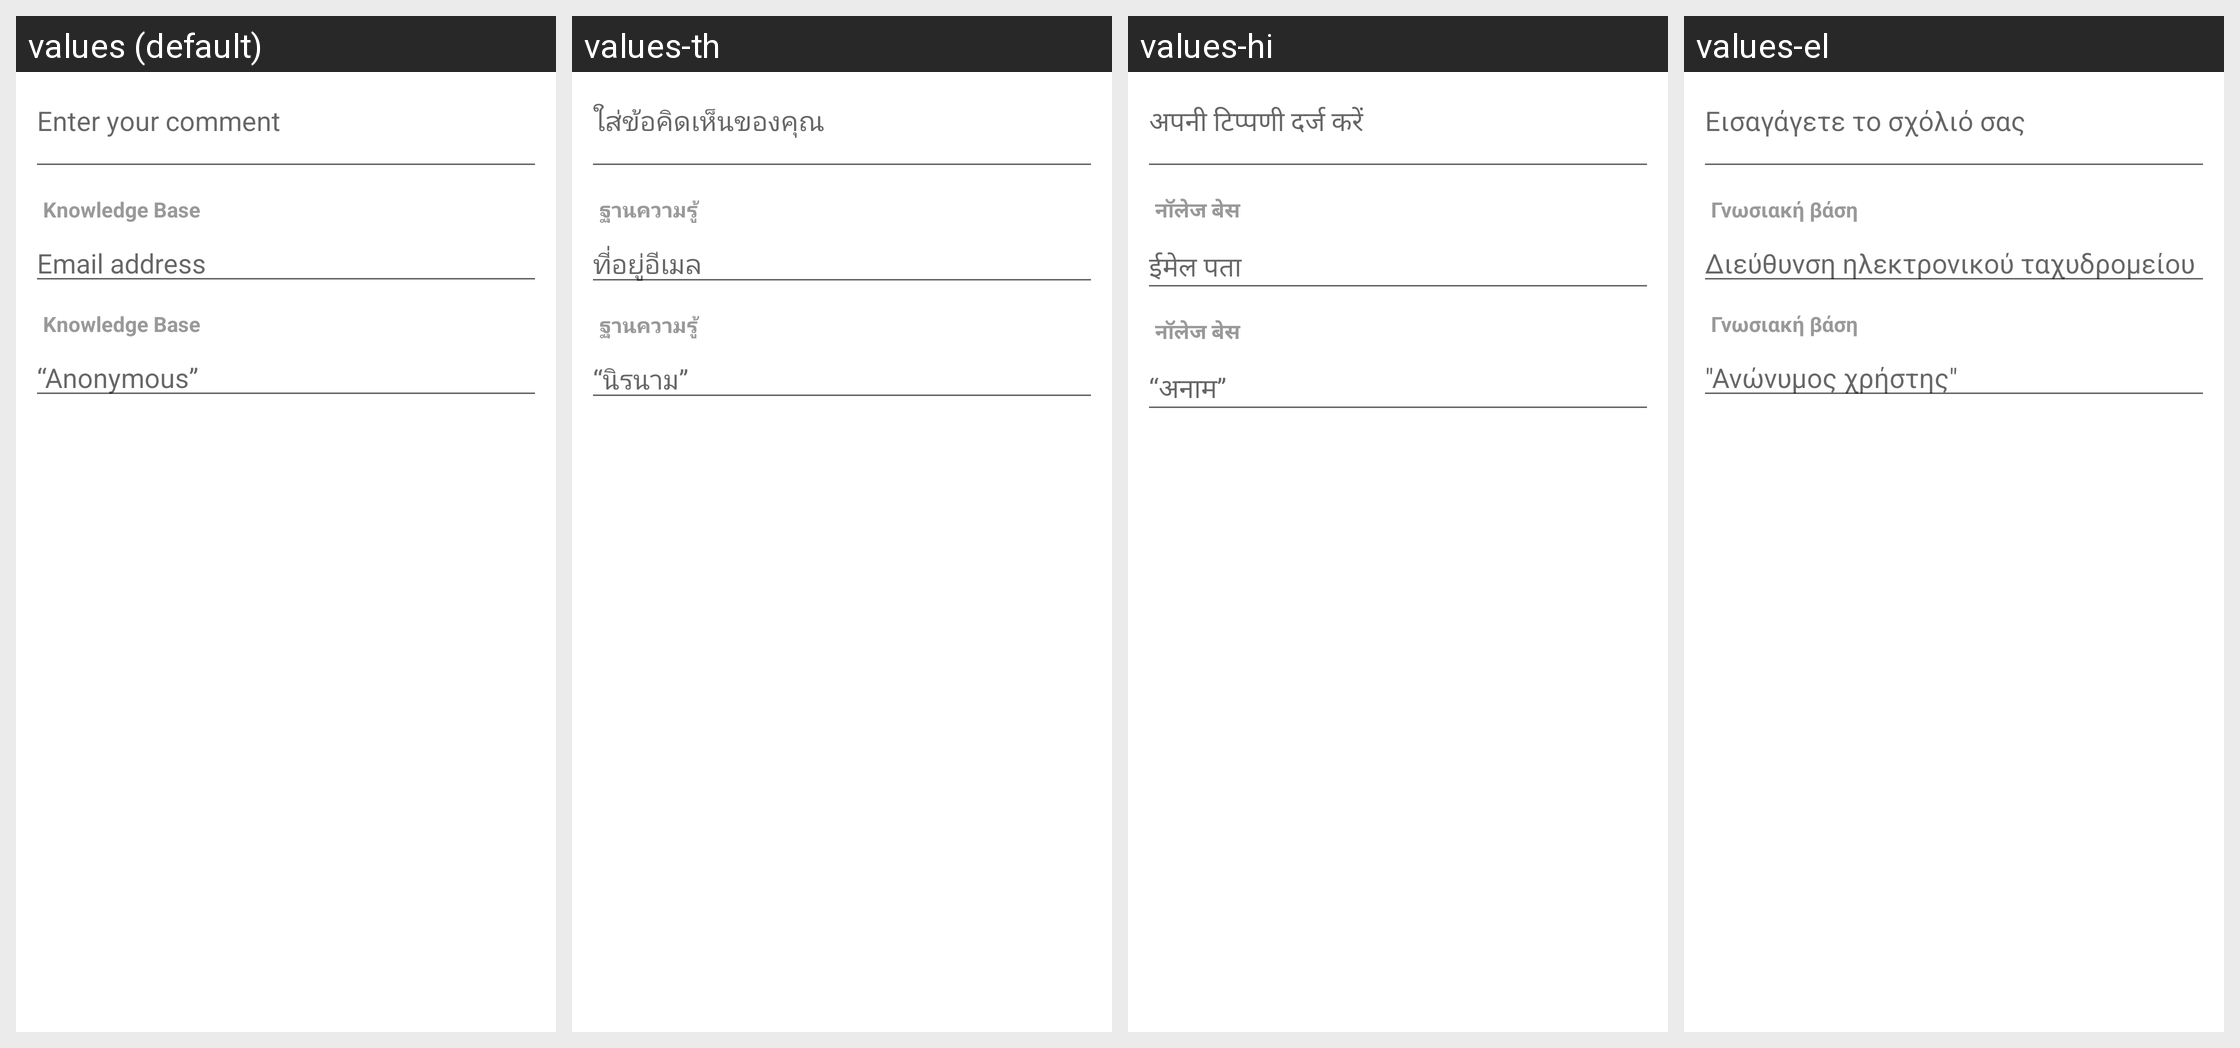

The Android screen above is rendered under several locales of the same app. Produce the string resources it draws, with the default and per-locale values.
Android screen res/layout/uv_comment_dialog.xml rendered under 4 locales, left to right: values (default), values-th, values-hi, values-el. Device: Nexus 5 (rendered at 1080×1920; each locale shown at half size, 540×960, under a caption strip naming it); theme Theme.MaterialComponents.DayNight.NoActionBar.
Other locales in the repository, not shown: values-af, values-bg, values-ca, values-cs, values-da, values-de, values-en, values-en-rGB, values-es, values-fi, values-fr, values-hr, values-hu, values-in, values-it, values-ja, values-ko, values-lt, values-lv, values-nb-rNO, values-nl, values-pl, values-pt, values-pt-rBR, values-pt-rPT, values-ro, values-ru, values-sk, values-sl, values-sr, values-sv, values-tl, values-tr, values-uk, values-vi, values-zh-rCN, values-zh-rTW.
Strings drawn on this screen, with the default value and each locale's value (text and hints the layout hard-codes, and strings that could not be matched under every locale, appear in the picture but are not listed):

uv_comment_hint
  values: Enter your comment
  values-th: ใส่ข้อคิดเห็นของคุณ
  values-hi: अपनी टिप्पणी दर्ज करें
  values-el: Εισαγάγετε το σχόλιό σας

uv_email_address
  values: Email address
  values-th: ที่อยู่อีเมล
  values-hi: ईमेल पता
  values-el: Διεύθυνση ηλεκτρονικού ταχυδρομείου

uv_name_hint
  values: “Anonymous”
  values-th: “นิรนาม”
  values-hi: “अनाम”
  values-el: "Ανώνυμος χρήστης"

uv_knowledge_base
  values: Knowledge Base
  values-th: ฐานความรู้
  values-hi: नॉलेज बेस
  values-el: Γνωσιακή βάση
